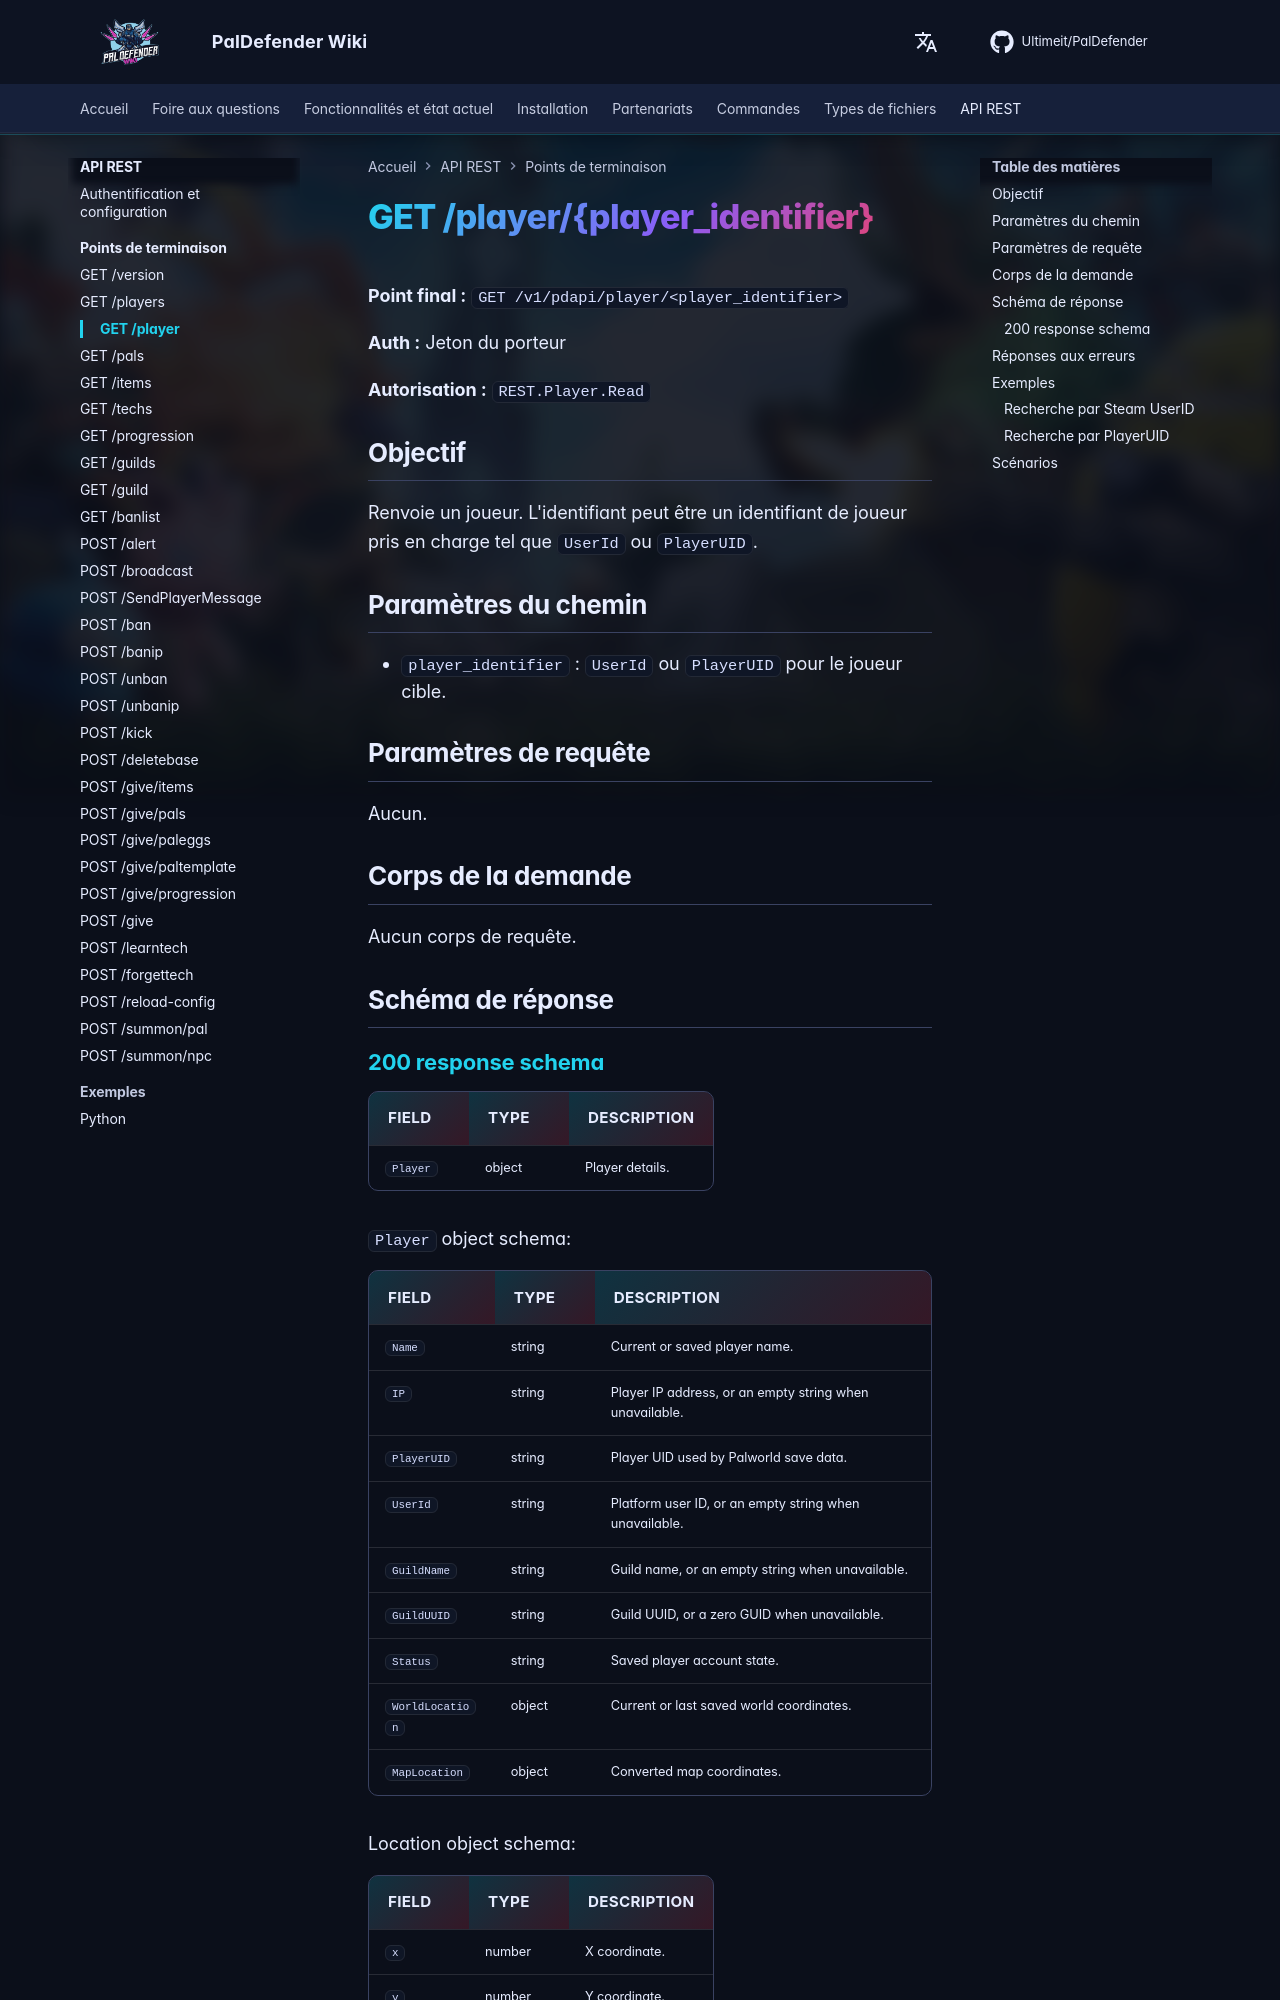

repository: Ultimeit/PalDefender · page: fr/RESTAPI/Endpoints/player/index.html · generator: mkdocs

# GET /player/{player_identifier}



**Point final :** `GET /v1/pdapi/player/<player_identifier>`

**Auth :** Jeton du porteur

**Autorisation :** `REST.Player.Read`

## Objectif

Renvoie un joueur. L'identifiant peut être un identifiant de joueur pris en charge tel que `UserId` ou `PlayerUID`.

## Paramètres du chemin

- `player_identifier` : `UserId` ou `PlayerUID` pour le joueur cible.

## Paramètres de requête

Aucun.

## Corps de la demande

Aucun corps de requête.

## Schéma de réponse

--8<-- "_snippets/restapi/schemas/player.md"
